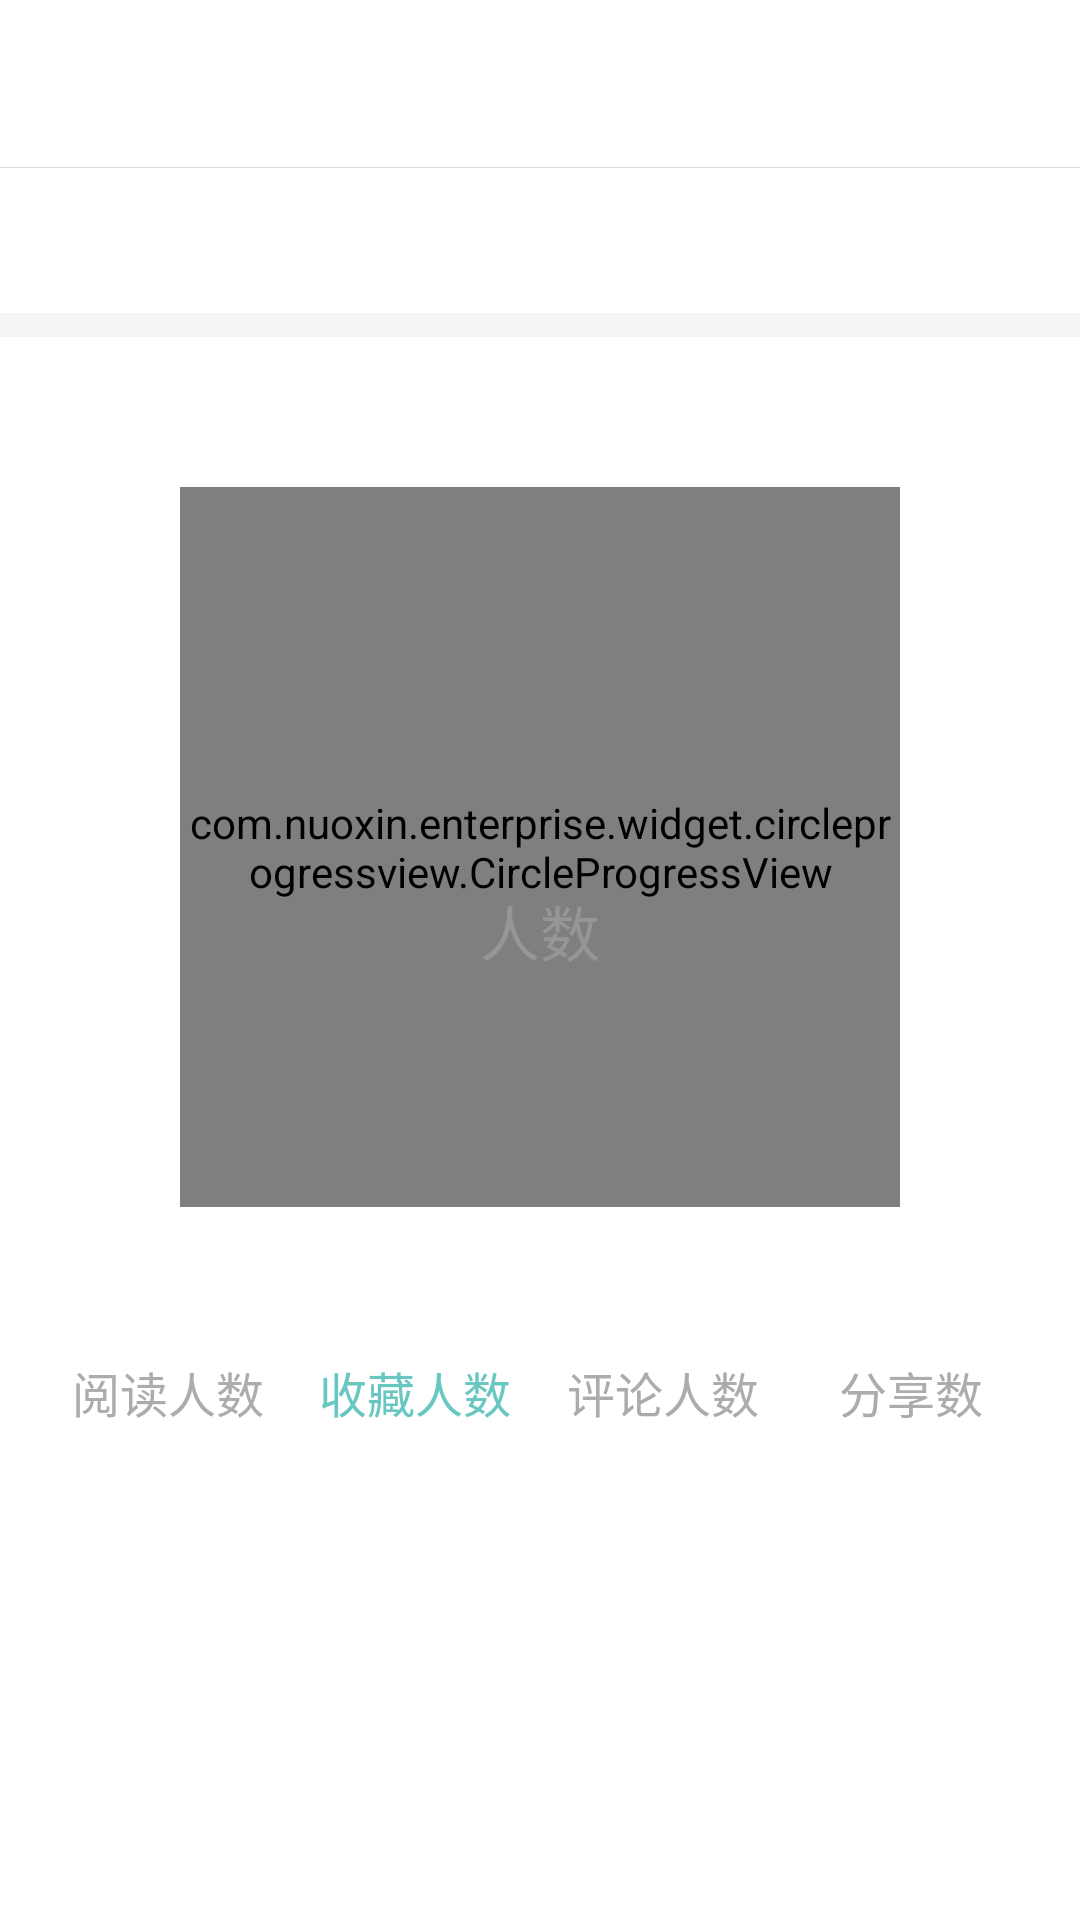

Write the Android layout XML for this screen, with the resource values it uses.
<!-- AndroidManifest.xml: application theme AppTheme -->
<!-- res/layout/activity_appstatic.xml -->
<?xml version="1.0" encoding="utf-8"?>
<LinearLayout xmlns:android="http://schemas.android.com/apk/res/android"
    xmlns:CircleProgressView="http://schemas.android.com/apk/res-auto"
    xmlns:app="http://schemas.android.com/apk/res-auto"
    android:layout_width="match_parent"
    android:layout_height="match_parent"
    android:background="@android:color/white"
    android:orientation="vertical">


    <include layout="@layout/title_bar" />


    <LinearLayout
        android:layout_width="match_parent"
        android:layout_height="wrap_content"
        android:padding="@dimen/dp_6"
        android:gravity="center"
        android:orientation="vertical">

        <TextView
            android:id="@+id/tv_title"
            android:layout_width="wrap_content"
            android:layout_height="wrap_content"
            android:singleLine="true"
            android:ellipsize="end"
            android:textColor="@color/common_black_text"
            android:textSize="18sp" />

        <TextView
            android:id="@+id/tv_data"
            android:layout_width="wrap_content"
            android:layout_height="wrap_content"
            android:layout_marginTop="5dp"
            android:text=""
            android:textColor="#8E8E8E"
            android:textSize="14sp" />

        <LinearLayout
            android:layout_width="wrap_content"
            android:layout_height="wrap_content"
            android:orientation="horizontal"
            android:visibility="gone">

            <TextView
                android:layout_width="wrap_content"
                android:layout_height="wrap_content"
                android:layout_marginTop="5dp"
                android:text="电话时长："
                android:textColor="#8E8E8E"
                android:textSize="14sp" />

            <TextView
                android:id="@+id/tv_time"
                android:layout_width="wrap_content"
                android:layout_height="wrap_content"
                android:layout_marginTop="5dp"
                android:text=""
                android:textColor="#8E8E8E"
                android:textSize="14sp" />

            <TextView
                android:layout_width="wrap_content"
                android:layout_height="wrap_content"
                android:layout_marginTop="5dp"
                android:text="分钟"
                android:textColor="#8E8E8E"
                android:textSize="14sp" />
        </LinearLayout>
    </LinearLayout>


    <View
        android:layout_width="match_parent"
        android:layout_height="8dp"
        android:background="#F5F5F5" />


    <FrameLayout
        android:layout_width="300dp"
        android:layout_height="300dp"
        android:layout_gravity="center_horizontal"
        android:layout_marginTop="20dp"
        android:gravity="center">

        <com.nuoxin.enterprise.widget.CircleImageView
            android:layout_width="220dp"
            android:layout_height="220dp"
            android:layout_gravity="center"
            android:src="@drawable/shap_white_bg"
            app:border_color="#f4f4f4"
            app:border_width="2dp" />

        <com.nuoxin.enterprise.widget.circleprogressview.CircleProgressView
            android:id="@+id/circleView1"
            android:layout_width="240dp"
            android:layout_height="240dp"
            android:layout_gravity="center"
            CircleProgressView:cpv_barColor="#3FB8AF"
            CircleProgressView:cpv_barWidth="50dp"
            CircleProgressView:cpv_contourColor="#fff"
            CircleProgressView:cpv_contourSize="1dp"
            CircleProgressView:cpv_maxValue="100"
            CircleProgressView:cpv_rimColor="#85D2CC"
            CircleProgressView:cpv_rimWidth="50dp"
            CircleProgressView:cpv_seekMode="false"
            CircleProgressView:cpv_textColor="#00796B"
            CircleProgressView:cpv_textSize="0dp"
            CircleProgressView:cpv_unit="%"
            CircleProgressView:cpv_unitColor="#009688" />






        <LinearLayout
            android:layout_width="160dp"
            android:layout_height="160dp"
            android:layout_gravity="center"
            android:gravity="center"
            android:orientation="vertical">

            <TextView
                android:id="@+id/tv_count"
                android:layout_width="wrap_content"
                android:layout_height="wrap_content"
                android:textColor="#2EC0A9"
                android:textSize="40sp"
                />

            <TextView
                android:id="@+id/tv_countcategory"
                android:layout_width="wrap_content"
                android:layout_height="wrap_content"
                android:layout_marginTop="3dp"
                android:text="人数"
                android:textColor="#969696"
                android:textSize="20sp" />


        </LinearLayout>


    </FrameLayout>


    <LinearLayout
        android:layout_width="match_parent"
        android:layout_height="wrap_content"
        android:layout_gravity="center_horizontal"
        android:layout_marginTop="20dp"
        android:layout_marginLeft="15dp"
        android:layout_marginRight="15dp"
        android:orientation="horizontal"
        android:visibility="gone"
        >

        <LinearLayout
            android:layout_width="0dp"
            android:layout_height="wrap_content"
            android:layout_weight="1">

            <TextView
				android:id="@+id/tv_seelivecount"
                android:layout_width="wrap_content"
                android:layout_height="wrap_content"
                android:text="观看直播人数"
                android:textColor="#ACACAC"
                android:textSize="16sp" />
        </LinearLayout>


        <LinearLayout
            android:layout_width="0dp"
            android:layout_height="wrap_content"
            android:layout_weight="1"
            android:gravity="center">

            <TextView
				android:id="@+id/tv_reviewcount"
                android:layout_width="wrap_content"
                android:layout_height="wrap_content"
                android:text="回看人数"
                android:textColor="#68C7C0"
                android:textSize="16sp" />
        </LinearLayout>

        <LinearLayout
            android:layout_width="0dp"
            android:layout_height="wrap_content"
            android:layout_weight="1"

            android:gravity="center">

            <TextView
				android:id="@+id/tv_joinanswercount"
                android:layout_width="wrap_content"
                android:layout_height="wrap_content"
                android:text="参与答题人数"
                android:textColor="#ACACAC"
                android:textSize="16sp" />
        </LinearLayout>

    </LinearLayout>






    <LinearLayout
        android:layout_width="match_parent"
        android:layout_height="wrap_content"
        android:layout_gravity="center_horizontal"
        android:layout_marginTop="20dp"
        android:layout_marginLeft="15dp"
        android:layout_marginRight="15dp"
        android:orientation="horizontal">

        <LinearLayout
            android:layout_width="0dp"
            android:layout_height="wrap_content"
            android:gravity="center_horizontal"
            android:layout_weight="1">

            <TextView
                android:id="@+id/tv_comment"
                android:layout_width="wrap_content"
                android:layout_height="wrap_content"
                android:text="阅读人数"
                android:textColor="#ACACAC"
                android:textSize="16sp" />
        </LinearLayout>


        <LinearLayout
            android:layout_width="0dp"
            android:layout_height="wrap_content"
            android:layout_weight="1"
            android:gravity="center_horizontal">

            <TextView
                android:id="@+id/tv_sharecount"
                android:layout_width="wrap_content"
                android:layout_height="wrap_content"
                android:text="收藏人数"
                android:textColor="#68C7C0"
                android:textSize="16sp" />
        </LinearLayout>

        <LinearLayout
            android:layout_width="0dp"
            android:layout_height="wrap_content"
            android:layout_weight="1"
            android:gravity="center_horizontal" >

            <TextView
                android:id="@+id/tv_askcount"
                android:layout_width="wrap_content"
                android:layout_height="wrap_content"
                android:text="评论人数"
                android:textColor="#ACACAC"
                android:textSize="16sp" />
        </LinearLayout>

        <LinearLayout
            android:layout_width="0dp"
            android:layout_height="wrap_content"
            android:layout_weight="1"
            android:gravity="center_horizontal"
            >

            <TextView
                android:id="@+id/tv_collectcount"
                android:layout_width="wrap_content"
                android:layout_height="wrap_content"
                android:text="分享数"
                android:textColor="#ACACAC"
                android:textSize="16sp" />
        </LinearLayout>

    </LinearLayout>

</LinearLayout>
<!-- res/layout/title_bar.xml (included above) -->
<?xml version="1.0" encoding="utf-8"?>
<RelativeLayout xmlns:android="http://schemas.android.com/apk/res/android"
    android:id="@+id/title_bar_view"
    style="@style/title_bar_style"
    >

    <ImageView
        android:id="@+id/back_img"
        android:layout_width="wrap_content"
        android:layout_height="wrap_content"
        android:layout_centerVertical="true"
        android:padding="@dimen/dp_14"
        android:contentDescription="@null"
        android:src="@mipmap/back_btn"
        android:visibility="gone"/>

    <TextView
        android:id="@+id/title_text"
        style="@style/title_text_style"
        android:layout_width="wrap_content"
        android:layout_height="wrap_content"
        android:layout_centerInParent="true"
        android:paddingLeft="50dp"
        android:paddingRight="50dp"
        android:ellipsize="marquee"
        android:singleLine="true"
        />

    <ImageView
        android:id="@+id/right_img"
        android:layout_width="wrap_content"
        android:layout_height="wrap_content"
        android:layout_alignParentRight="true"
        android:layout_centerVertical="true"
        android:contentDescription="@null"
        android:paddingLeft="15dp"
        android:paddingRight="15dp"
        android:visibility="gone"/>

    <View
        android:layout_width="match_parent"
        android:layout_height="1px"
        android:layout_alignParentBottom="true"
        android:background="#ddd" />

</RelativeLayout>
<!-- resources referenced by this layout -->
<resources>
  <color name="common_black_text">#ff454545</color>
  <!-- drawable shap_white_bg (drawable) -->
  <?xml version="1.0" encoding="utf-8"?>
      <shape
          xmlns:android="http://schemas.android.com/apk/res/android"
          android:shape="oval"
          android:useLevel="false">
  
          <solid android:color="#fff"/>
          <stroke
              android:width="1dp"
              android:color="#fff"/>
          <size android:width="20dp"
          android:height="20dp"/>
      </shape>
  <!-- mipmap back_btn: png bitmap (mipmap-xxhdpi, 1447 bytes) -->
  <style name="title_bar_style">
          <item name="android:background">@color/colorPrimary</item>
          <item name="android:paddingLeft">0.0dip</item>
          <item name="android:paddingRight">0.0dip</item>
          <item name="android:layout_width">fill_parent</item>
          <item name="android:layout_height">?attr/actionBarSize</item>
      </style>
  <style name="title_text_style">
          <item name="android:textSize">18sp</item>
          <item name="android:textColor">#2bc0aa</item>
      </style>
  <style name="AppTheme" parent="Theme.AppCompat.Light.NoActionBar">
          
          <item name="colorPrimary">@color/colorPrimary</item>
          <item name="colorPrimaryDark">@color/colorPrimaryDark</item>
          <item name="colorAccent">@color/colorAccent</item>
      </style>
  <color name="colorPrimary">#FFFFFF</color>
  <color name="colorPrimaryDark">#000000</color>
  <color name="colorAccent">#ff2bc1ab</color>
</resources>
